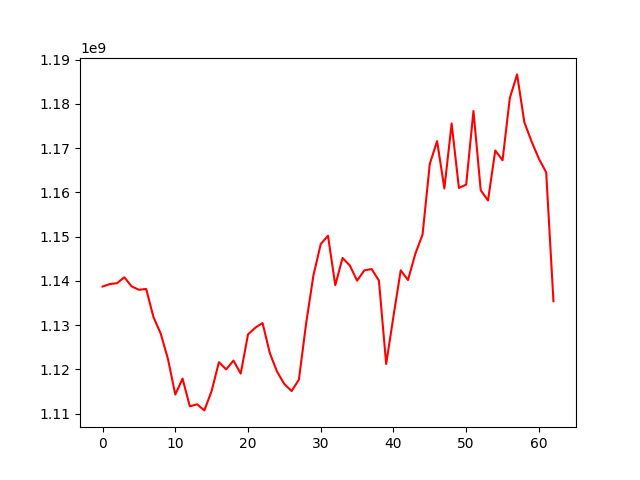

The data file committed next to this chart (first rows):
, 0
0, 1138718084
1, 1139270471
2, 1139483097
3, 1140807148
4, 1138747193
5, 1137986708
6, 1138168250
7, 1131815990
8, 1128073361
9, 1122319539
10, 1114297177
11, 1117908586
12, 1111653780
13, 1112101592
14, 1110725393
15, 1115115966
16, 1121619089
17, 1119989989
18, 1121984247
19, 1119041123
20, 1127893666
21, 1129414049
22, 1130467030
23, 1123681348
24, 1119458072
25, 1116670382
26, 1115094624
27, 1117687905
28, 1130462292
29, 1141259902
30, 1148298221
31, 1150207336
32, 1139003432
33, 1145174030
34, 1143486706
35, 1140052484
36, 1142375567
37, 1142675442
38, 1140059653
39, 1121207715
40, 1131975559
41, 1142382591
42, 1140191724
43, 1146085040
44, 1150460348
45, 1166466435
46, 1171573626
47, 1160880272
48, 1175564079
49, 1161003466
50, 1161747925
51, 1178394142
52, 1160475253
53, 1158169512
54, 1169466248
55, 1167252021
56, 1181309363
57, 1186660297
58, 1175818977
59, 1171471234
... 3 more rows
